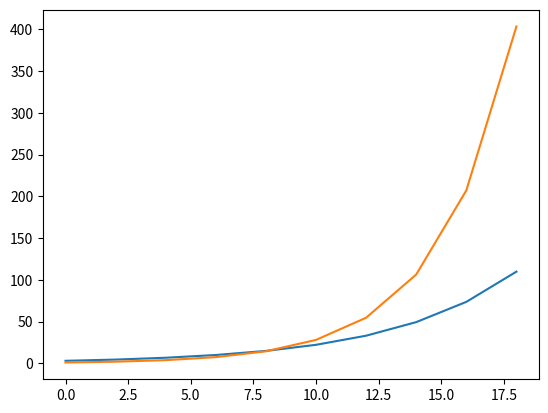
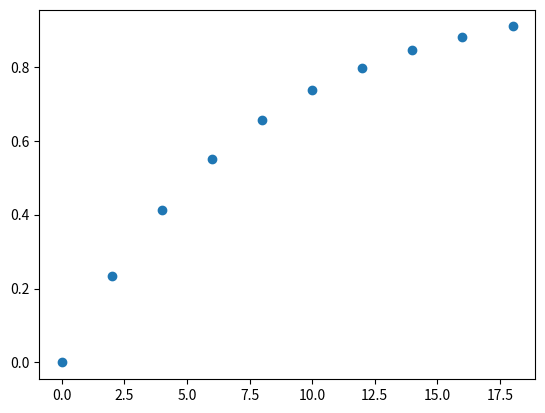

Write the Python code that produced these figures, in order.


#évolution du nombre de noeuds fantomes. Il faut ajuster x, V1, V3 aux fits des données expérimentales ou mettre directement les mesures de V1 et V3


import matplotlib.pyplot as plt
from scipy.optimize import curve_fit
import numpy as np


def Number(x,y0,tau):
    return y0 * np.exp(x/tau)

def Ghosts(V1,V3):
    return 1- V1/V3 * V3[0]/V1[0]

def PARAMS():
    x   = np.arange( 0, 20, 2)
    V1  = Number( x, y0=3, tau=5)
    V3  = Number( x, y0=1, tau=3)
    return x,V1,V3


x,V1,V3 = PARAMS()
ghosts  = Ghosts( V1, V3)


plt.close('all')
plt.figure('Vertices')
plt.plot(x,V1)
plt.plot(x,V3)

plt.figure('ghosts')
plt.plot(x,ghosts,'o')

plt.show(block=0)


